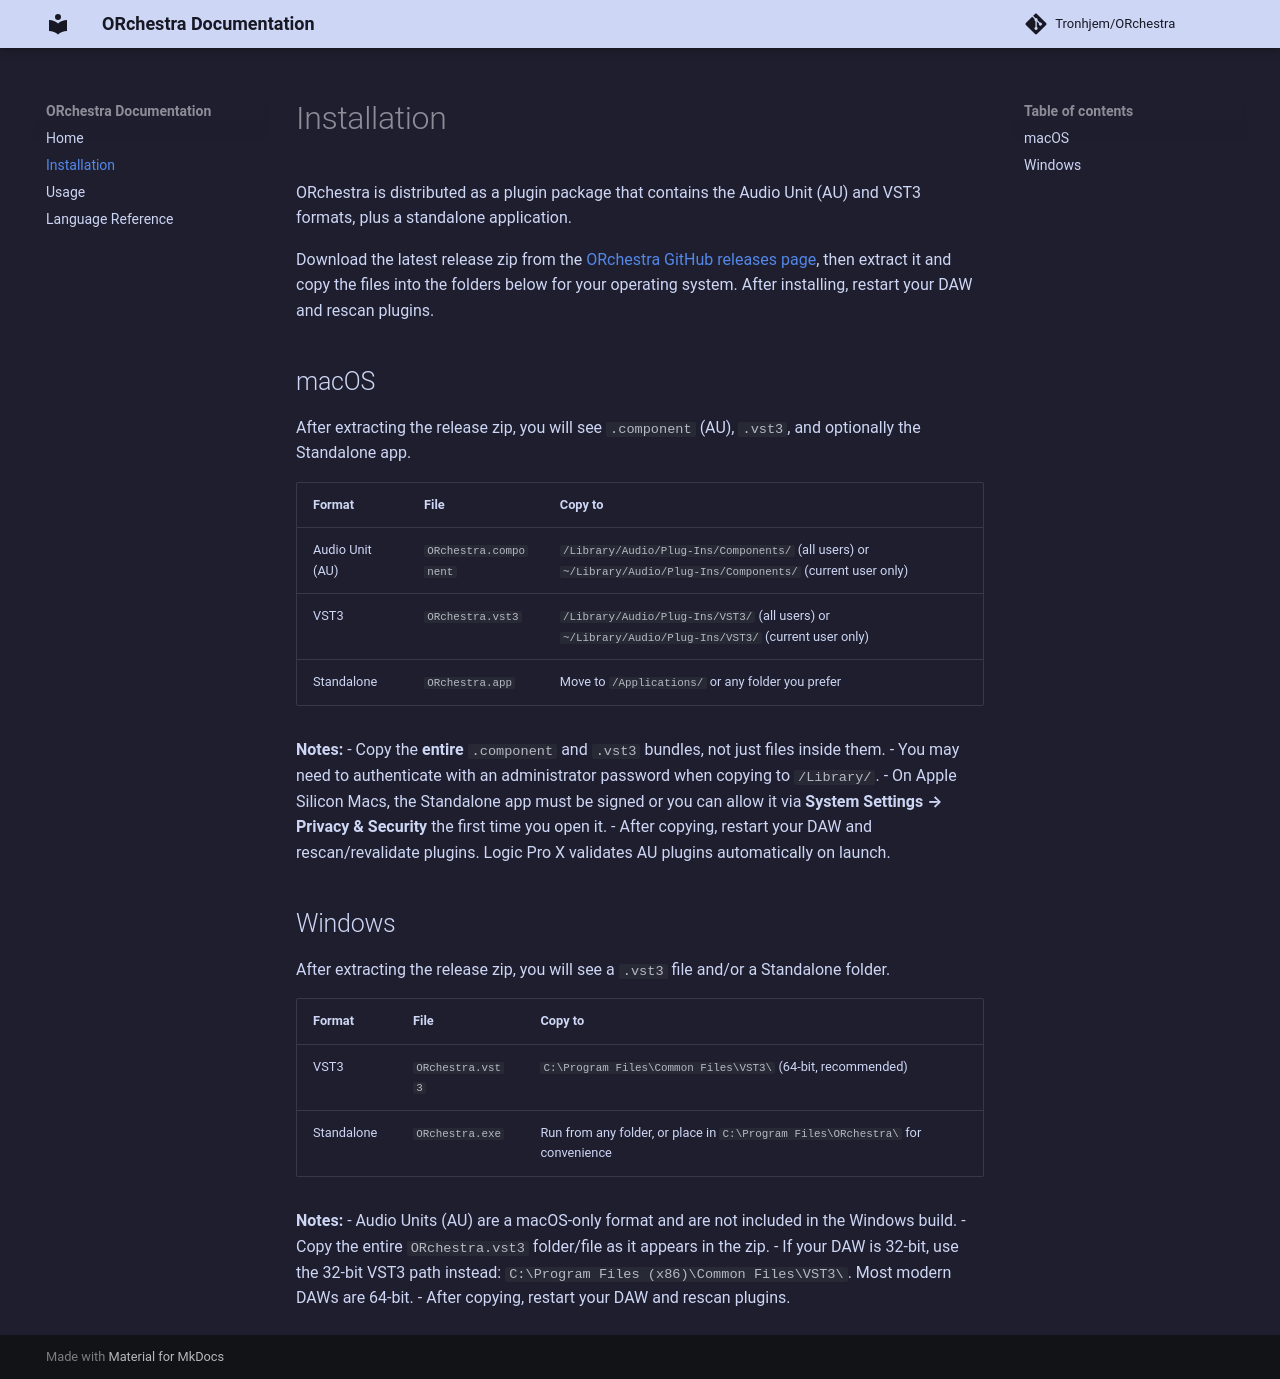

repository: Tronhjem/ORchestra · page: Installation/index.html · generator: mkdocs

# Installation

ORchestra is distributed as a plugin package that contains the Audio Unit (AU) and VST3 formats, plus a standalone application.

Download the latest release zip from the [ORchestra GitHub releases page](https://github.com/Tronhjem/ORchestra/releases), then extract it and copy the files into the folders below for your operating system. After installing, restart your DAW and rescan plugins.

## macOS

After extracting the release zip, you will see `.component` (AU), `.vst3`, and optionally the Standalone app.

| Format | File | Copy to |
|---|---|---|
| Audio Unit (AU) | `ORchestra.component` | `/Library/Audio/Plug-Ins/Components/` (all users) or `~/Library/Audio/Plug-Ins/Components/` (current user only) |
| VST3 | `ORchestra.vst3` | `/Library/Audio/Plug-Ins/VST3/` (all users) or `~/Library/Audio/Plug-Ins/VST3/` (current user only) |
| Standalone | `ORchestra.app` | Move to `/Applications/` or any folder you prefer |

**Notes:**
- Copy the **entire** `.component` and `.vst3` bundles, not just files inside them.
- You may need to authenticate with an administrator password when copying to `/Library/`.
- On Apple Silicon Macs, the Standalone app must be signed or you can allow it via **System Settings → Privacy & Security** the first time you open it.
- After copying, restart your DAW and rescan/revalidate plugins. Logic Pro X validates AU plugins automatically on launch.

## Windows

After extracting the release zip, you will see a `.vst3` file and/or a Standalone folder.

| Format | File | Copy to |
|---|---|---|
| VST3 | `ORchestra.vst3` | `C:\Program Files\Common Files\VST3\` (64-bit, recommended) |
| Standalone | `ORchestra.exe` | Run from any folder, or place in `C:\Program Files\ORchestra\` for convenience |

**Notes:**
- Audio Units (AU) are a macOS-only format and are not included in the Windows build.
- Copy the entire `ORchestra.vst3` folder/file as it appears in the zip.
- If your DAW is 32-bit, use the 32-bit VST3 path instead: `C:\Program Files (x86)\Common Files\VST3\`. Most modern DAWs are 64-bit.
- After copying, restart your DAW and rescan plugins.
